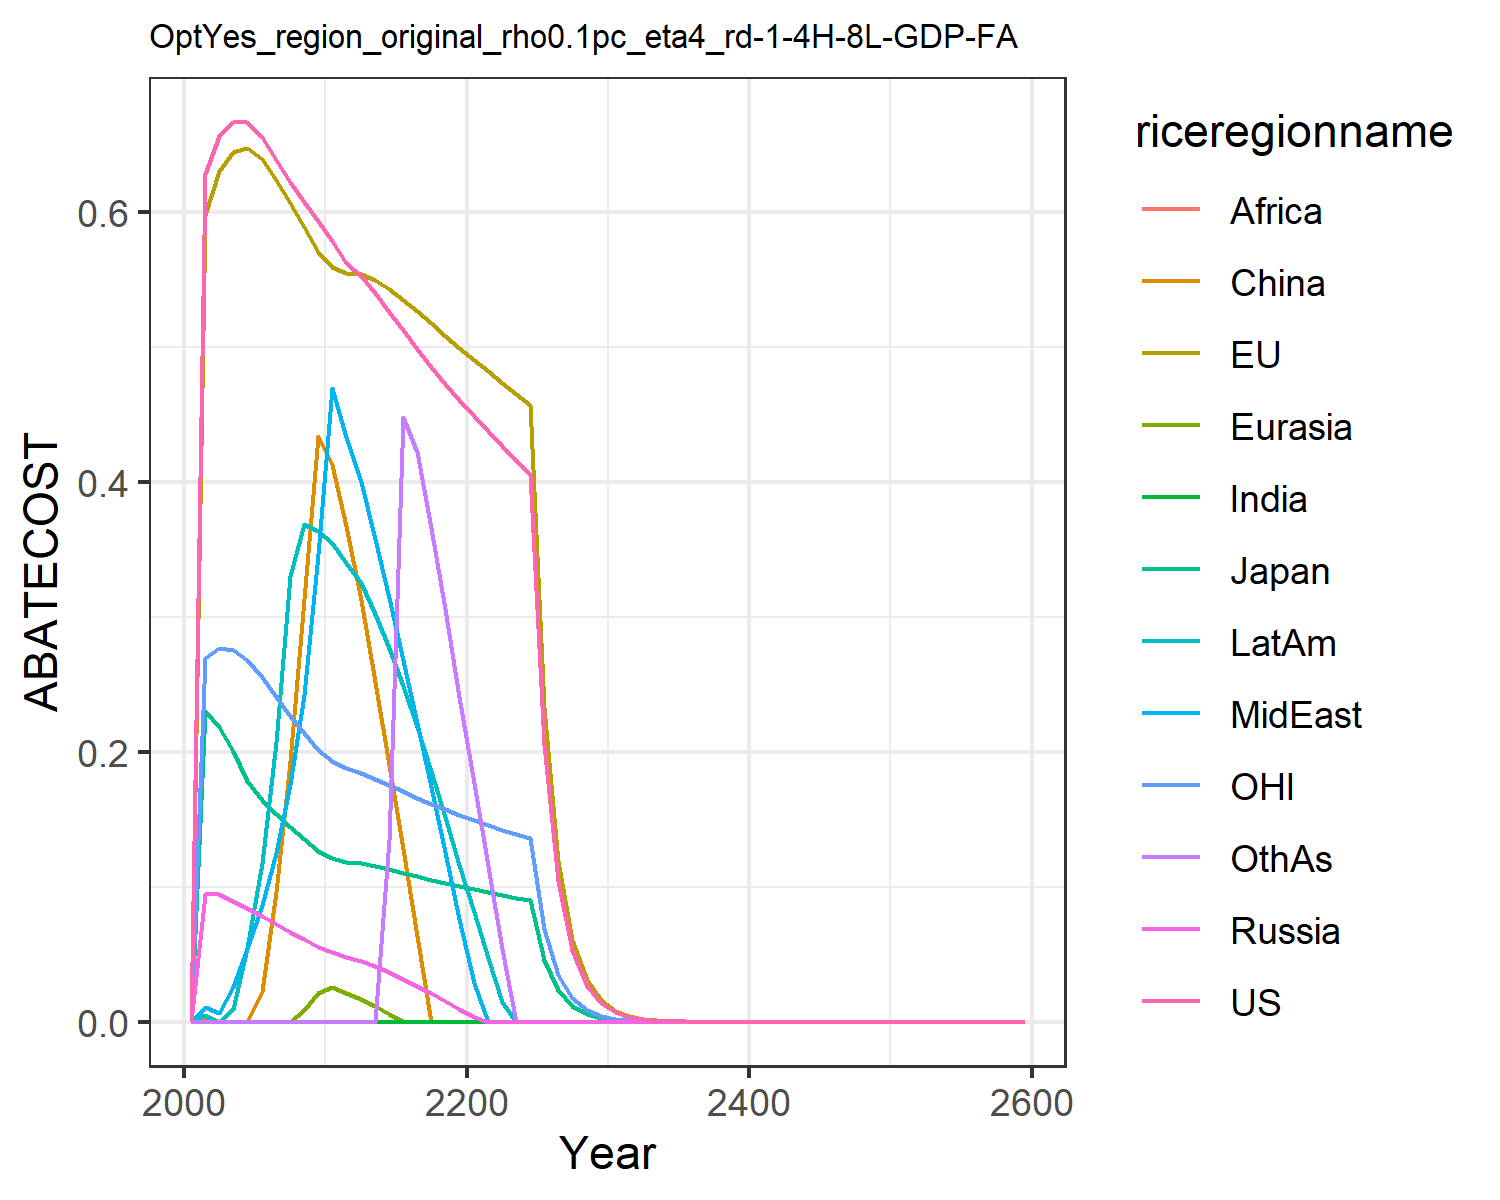

Data behind this chart, as committed beside it:
0.0, 0.0, 0.0, 0.0, 0.0, 0.0, 0.0, 0.0, 0.0, 0.0, 0.0, 0.0
0.628, 0.5981, 0.2299, 0.09438, 2.168404344971009e-19, 0.003097, 4.336808689942018e-18, 0.01061, 1.734723475976807e-18, 0.005094, 0.2693, 1.734723475976807e-18
0.6565, 0.6305, 0.2181, 0.09467, 0.0, 5.551115123125783e-17, 0.0, 0.006497, 0.0, 1.3877787807814457e-17, 0.2766, 0.0
0.6666, 0.6442, 0.2007, 0.08943, 0.0, 5.551115123125783e-17, 2.7755575615628914e-17, 0.02568, 0.0, 0.009377, 0.2754, 0.0
0.6663, 0.6475, 0.1785, 0.08392, 0.0, 0.0, 0.0, 0.05386, 2.7755575615628914e-17, 0.0544, 0.2679, 0.0
0.6555, 0.6392, 0.1641, 0.07818, 0.0, 0.02255, 0.0, 0.08615, 0.0, 0.1179, 0.2553, 5.551115123125783e-17
0.6386, 0.624, 0.1539, 0.07237, 0.0, 0.09585, 0.0, 0.1248, 0.0, 0.2073, 0.2406, 0.0
0.6224, 0.607, 0.1442, 0.0666, 0.0, 0.1935, 0.0, 0.176, 0.0, 0.3303, 0.2267, 5.551115123125783e-17
0.6072, 0.5889, 0.1351, 0.06093, 0.008426, 0.3134, 5.551115123125783e-17, 0.242, 0.0, 0.3686, 0.2136, 5.551115123125783e-17
0.5932, 0.5702, 0.1265, 0.05545, 0.02125, 0.4338, 5.551115123125783e-17, 0.3468, 0.0, 0.3633, 0.2014, 0.0
0.5785, 0.5592, 0.1212, 0.05147, 0.02538, 0.4122, 1.1102230246251565e-16, 0.4694, 0.0, 0.3547, 0.1931, 0.0
0.5619, 0.5548, 0.1186, 0.04828, 0.02134, 0.3677, 1.1102230246251565e-16, 0.4335, 0.0, 0.3402, 0.1879, 5.551115123125783e-17
0.5526, 0.5539, 0.1173, 0.04522, 0.017, 0.3128, 5.551115123125783e-17, 0.3999, 0.0, 0.3252, 0.1843, 0.0
0.54, 0.5493, 0.1152, 0.04109, 0.01162, 0.2517, 0.0, 0.3578, 0.0, 0.3024, 0.1799, 0.0
0.5262, 0.5426, 0.1128, 0.03658, 0.006026, 0.1904, 1.1102230246251565e-16, 0.3137, 0.0, 0.2767, 0.1753, 0.1347
0.5123, 0.5348, 0.1103, 0.03176, 0.0001797, 0.1279, 0.0, 0.2683, 0.0, 0.2486, 0.1706, 0.4479
0.4986, 0.5263, 0.1077, 0.02663, 0.0, 0.06366, 1.1102230246251565e-16, 0.2216, 0.0, 0.2182, 0.166, 0.4219
0.4855, 0.5174, 0.1052, 0.02122, 0.0, 0.0, 0.0, 0.1739, 0.0, 0.186, 0.1616, 0.366
0.4729, 0.5083, 0.1027, 0.01553, 0.0, 0.0, 0.0, 0.1254, 0.0, 0.1517, 0.1573, 0.3056
0.4609, 0.4992, 0.1003, 0.009549, 0.0, 0.0, 0.0, 0.07612, 0.0, 0.1159, 0.1532, 0.2409
0.4492, 0.4903, 0.09799, 0.00375, 0.0, 0.0, 0.0, 0.0287, 0.0, 0.081, 0.1493, 0.177
0.4376, 0.4818, 0.09584, 0.0, 0.0, 0.0, 0.0, 0.0, 0.0, 0.04756, 0.1457, 0.1153
0.4264, 0.4735, 0.09377, 0.0, 0.0, 0.0, 0.0, 0.0, 0.0, 0.01457, 0.1422, 0.05384
0.4157, 0.4653, 0.09178, 0.0, 0.0, 0.0, 0.0, 0.0, 0.0, 0.0, 0.1389, 0.0
0.4056, 0.4572, 0.08987, 0.0, 0.0, 0.0, 0.0, 0.0, 0.0, 0.0, 0.1358, 0.0
0.2054, 0.2331, 0.04567, 0.0, 0.0, 0.0, 0.0, 0.0, 0.0, 0.0, 0.06888, 0.0
0.1041, 0.1189, 0.02323, 0.0, 0.0, 0.0, 0.0, 0.0, 0.0, 0.0, 0.03499, 0.0
0.0528, 0.06066, 0.01182, 0.0, 0.0, 0.0, 0.0, 0.0, 0.0, 0.0, 0.01777, 0.0
0.02676, 0.03091, 0.006009, 0.0, 0.0, 0.0, 0.0, 0.0, 0.0, 0.0, 0.009021, 0.0
0.01356, 0.01574, 0.003054, 0.0, 0.0, 0.0, 0.0, 0.0, 0.0, 0.0, 0.004578, 0.0
0.006859, 0.007993, 0.001548, 0.0, 0.0, 0.0, 0.0, 0.0, 0.0, 0.0, 0.002318, 0.0
0.003462, 0.004046, 0.0007823, 0.0, 0.0, 0.0, 0.0, 0.0, 0.0, 0.0, 0.00117, 0.0
0.001746, 0.002046, 0.0003951, 0.0, 0.0, 0.0, 0.0, 0.0, 0.0, 0.0, 0.0005904, 0.0
0.0008804, 0.001034, 0.0001994, 0.0, 0.0, 0.0, 0.0, 0.0, 0.0, 0.0, 0.0002977, 0.0
0.0004438, 0.0005223, 0.0001006, 0.0, 0.0, 0.0, 0.0, 0.0, 0.0, 0.0, 0.0001501, 0.0
0.0002237, 0.0002638, 5.076410324438333e-5, 0.0, 0.0, 0.0, 0.0, 0.0, 0.0, 0.0, 7.566363810628732e-5, 0.0
0.0001128, 0.0001332, 2.5607039595000764e-5, 0.0, 0.0, 0.0, 0.0, 0.0, 0.0, 0.0, 3.8138315611025805e-5, 0.0
5.684795825585487e-5, 6.721204801868325e-5, 1.2915220977555875e-5, 0.0, 0.0, 0.0, 0.0, 0.0, 0.0, 0.0, 1.922260076244786e-5, 0.0
2.865497021233558e-5, 3.391889358174564e-5, 6.5137386796571606e-6, 0.0, 0.0, 0.0, 0.0, 0.0, 0.0, 0.0, 9.688267061857352e-6, 0.0
1.4443836538328021e-5, 1.7114776317452823e-5, 3.2849712389213567e-6, 0.0, 0.0, 0.0, 0.0, 0.0, 0.0, 0.0, 4.882777179642563e-6, 0.0
7.280542957058497e-6, 8.634622867448285e-6, 1.656568687550231e-6, 0.0, 0.0, 0.0, 0.0, 0.0, 0.0, 0.0, 2.460803274994823e-6, 0.0
3.669812236900603e-6, 4.355761656108863e-6, 8.353821508963498e-7, 0.0, 0.0, 0.0, 0.0, 0.0, 0.0, 0.0, 1.24015896375991e-6, 0.0
1.849791561472668e-6, 2.1970427364452186e-6, 4.21234278735906e-7, 0.0, 0.0, 0.0, 0.0, 0.0, 0.0, 0.0, 6.249843486650051e-7, 0.0
9.323962276479546e-7, 1.1080796640188045e-6, 2.1239548382137306e-7, 0.0, 0.0, 0.0, 0.0, 0.0, 0.0, 0.0, 3.14958168706488e-7, 0.0
4.699772047871404e-7, 5.588115947833762e-7, 1.0709059475866617e-7, 0.0, 0.0, 0.0, 0.0, 0.0, 0.0, 0.0, 1.587190348217245e-7, 0.0
2.3689258322194749e-7, 2.817897716655196e-7, 5.399370311011279e-8, 0.0, 0.0, 0.0, 0.0, 0.0, 0.0, 0.0, 7.998304500515142e-8, 0.0
1.1940550549290344e-7, 1.4208673480211197e-7, 2.7222108011433855e-8, 0.0, 0.0, 0.0, 0.0, 0.0, 0.0, 0.0, 4.030509764374357e-8, 0.0
6.018597802409494e-8, 7.163959728319228e-8, 1.3724238882860718e-8, 0.0, 0.0, 0.0, 0.0, 0.0, 0.0, 0.0, 2.0310258991054066e-8, 0.0
3.0336416162605327e-8, 3.6118238892586335e-8, 6.9190042746788255e-9, 0.0, 0.0, 0.0, 0.0, 0.0, 0.0, 0.0, 1.023445418714957e-8, 0.0
1.5290832589850653e-8, 1.8208581978026874e-8, 3.4880974212871647e-9, 0.0, 0.0, 0.0, 0.0, 0.0, 0.0, 0.0, 5.157128357475271e-9, 0.0
7.707186322608751e-9, 9.179180365094917e-9, 1.7584259596748228e-9, 0.0, 0.0, 0.0, 0.0, 0.0, 0.0, 0.0, 2.5986363140232555e-9, 0.0
3.884708426097192e-9, 4.627131025778763e-9, 8.864429212488461e-10, 0.0, 0.0, 0.0, 0.0, 0.0, 0.0, 0.0, 1.309415992127832e-9, 0.0
1.9580277461012478e-9, 2.332391942631513e-9, 4.468578126693734e-10, 0.0, 0.0, 0.0, 0.0, 0.0, 0.0, 0.0, 6.597883014464573e-10, 0.0
9.869090179967876e-10, 1.1756408713303542e-9, 2.2525811876230237e-10, 0.0, 0.0, 0.0, 0.0, 0.0, 0.0, 0.0, 3.3245024700827684e-10, 0.0
4.974315021766789e-10, 5.92560438273187e-10, 1.1354934932762155e-10, 0.0, 0.0, 0.0, 0.0, 0.0, 0.0, 0.0, 1.6751126686912394e-10, 0.0
2.5071908123555505e-10, 2.9865979178851537e-10, 5.7237740834101906e-11, 0.0, 0.0, 0.0, 0.0, 0.0, 0.0, 0.0, 8.440281362748458e-11, 0.0
1.2636868723880474e-10, 1.505248378610521e-10, 2.885190215778181e-11, 0.0, 0.0, 0.0, 0.0, 0.0, 0.0, 0.0, 4.252708116379453e-11, 0.0
6.369269142305533e-11, 7.586264005556539e-11, 1.4543234552645681e-11, 0.0, 0.0, 0.0, 0.0, 0.0, 0.0, 0.0, 2.1427434639788208e-11, 0.0
3.210242427932616e-11, 3.823288600478525e-11, 7.330651600499617e-12, 0.0, 0.0, 0.0, 0.0, 0.0, 0.0, 0.0, 1.0796200040284634e-11, 0.0
1.6180212699346536e-11, 1.9267991198447287e-11, 3.6950434842321305e-12, 0.0, 0.0, 0.0, 0.0, 0.0, 0.0, 0.0, 5.439612784872698e-12, 0.0
